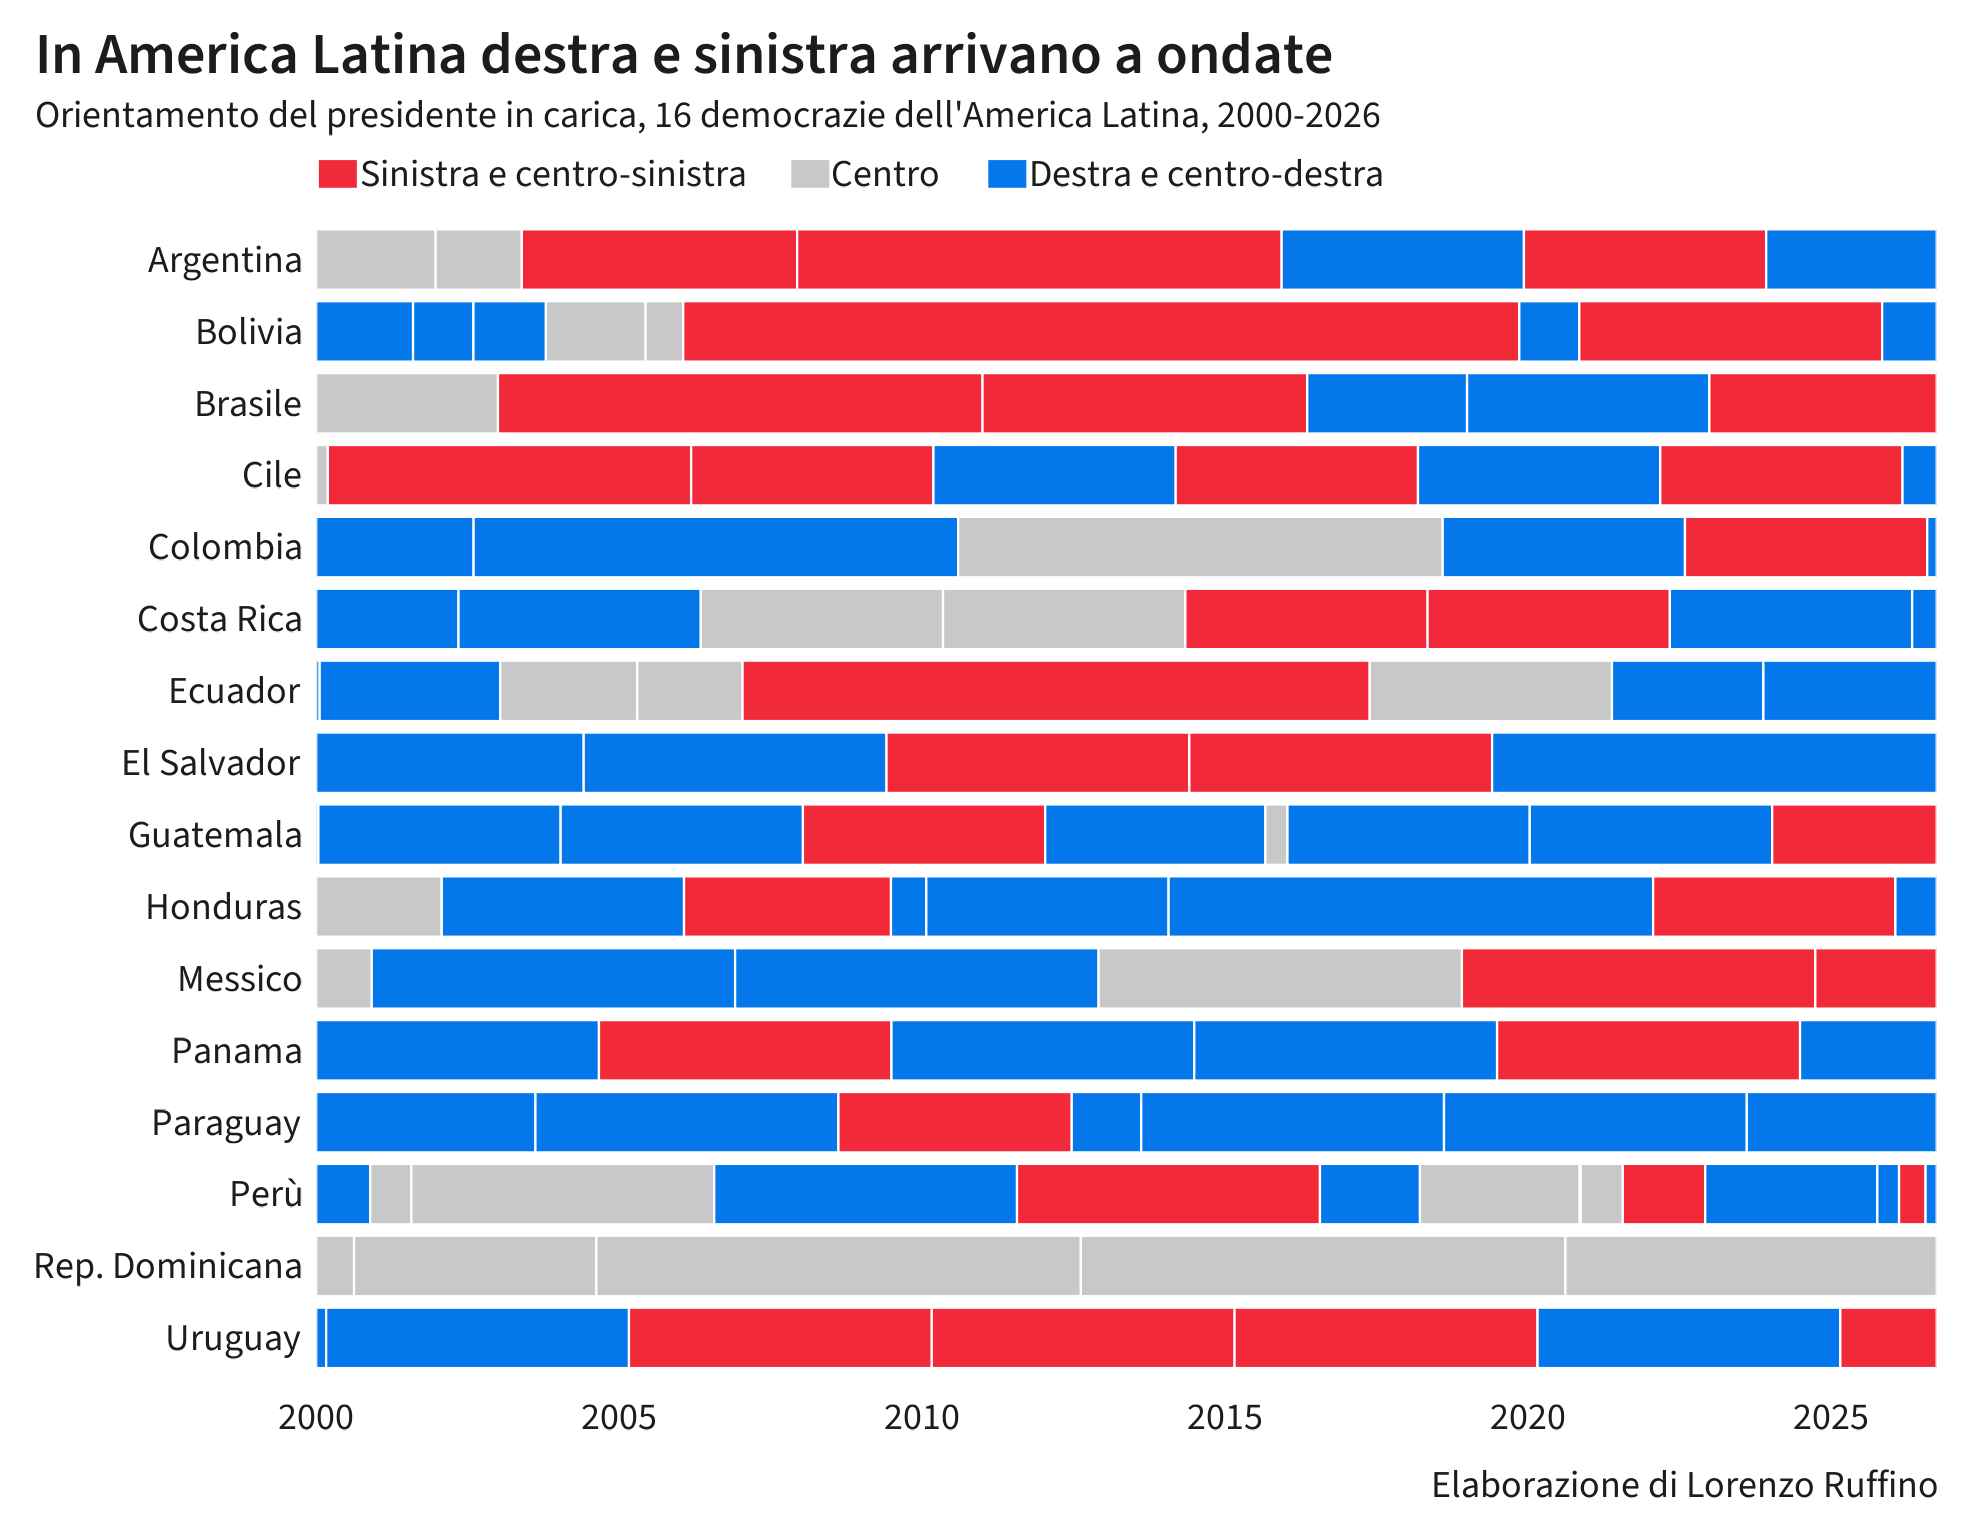

The data file committed next to this chart (first rows):
paese, presidente, inizio, fine, orientamento
Argentina, Fernando de la Rúa, 1999-12-10, 2001-12-21, Centro
Argentina, Eduardo Duhalde (e interim), 2001-12-21, 2003-05-25, Centro
Argentina, Néstor Kirchner, 2003-05-25, 2007-12-10, Sinistra e centro-sinistra
Argentina, Cristina Fernández de Kirchner, 2007-12-10, 2015-12-10, Sinistra e centro-sinistra
Argentina, Mauricio Macri, 2015-12-10, 2019-12-10, Destra e centro-destra
Argentina, Alberto Fernández, 2019-12-10, 2023-12-10, Sinistra e centro-sinistra
Argentina, Javier Milei, 2023-12-10, 2026-10-03, Destra e centro-destra
Bolivia, Hugo Banzer, 1997-08-06, 2001-08-07, Destra e centro-destra
Bolivia, Jorge Quiroga, 2001-08-07, 2002-08-06, Destra e centro-destra
Bolivia, Gonzalo Sánchez de Lozada, 2002-08-06, 2003-10-17, Destra e centro-destra
Bolivia, Carlos Mesa, 2003-10-17, 2005-06-09, Centro
Bolivia, Eduardo Rodríguez Veltzé, 2005-06-09, 2006-01-22, Centro
Bolivia, Evo Morales, 2006-01-22, 2019-11-12, Sinistra e centro-sinistra
Bolivia, Jeanine Áñez, 2019-11-12, 2020-11-08, Destra e centro-destra
Bolivia, Luis Arce, 2020-11-08, 2025-11-08, Sinistra e centro-sinistra
Bolivia, Rodrigo Paz, 2025-11-08, 2026-10-03, Destra e centro-destra
Brasile, Fernando Henrique Cardoso, 1995-01-01, 2003-01-01, Centro
Brasile, Luiz Inácio Lula da Silva, 2003-01-01, 2011-01-01, Sinistra e centro-sinistra
Brasile, Dilma Rousseff, 2011-01-01, 2016-05-12, Sinistra e centro-sinistra
Brasile, Michel Temer, 2016-05-12, 2019-01-01, Destra e centro-destra
Brasile, Jair Bolsonaro, 2019-01-01, 2023-01-01, Destra e centro-destra
Brasile, Luiz Inácio Lula da Silva, 2023-01-01, 2026-10-03, Sinistra e centro-sinistra
Cile, Eduardo Frei Ruiz-Tagle, 1994-03-11, 2000-03-11, Centro
Cile, Ricardo Lagos, 2000-03-11, 2006-03-11, Sinistra e centro-sinistra
Cile, Michelle Bachelet, 2006-03-11, 2010-03-11, Sinistra e centro-sinistra
Cile, Sebastián Piñera, 2010-03-11, 2014-03-11, Destra e centro-destra
Cile, Michelle Bachelet, 2014-03-11, 2018-03-11, Sinistra e centro-sinistra
Cile, Sebastián Piñera, 2018-03-11, 2022-03-11, Destra e centro-destra
Cile, Gabriel Boric, 2022-03-11, 2026-03-11, Sinistra e centro-sinistra
Cile, José Antonio Kast, 2026-03-11, 2026-10-03, Destra e centro-destra
Colombia, Andrés Pastrana, 1998-08-07, 2002-08-07, Destra e centro-destra
Colombia, Álvaro Uribe, 2002-08-07, 2010-08-07, Destra e centro-destra
Colombia, Juan Manuel Santos, 2010-08-07, 2018-08-07, Centro
Colombia, Iván Duque, 2018-08-07, 2022-08-07, Destra e centro-destra
Colombia, Gustavo Petro, 2022-08-07, 2026-08-07, Sinistra e centro-sinistra
Colombia, Abelardo de la Espriella, 2026-08-07, 2026-10-03, Destra e centro-destra
Costa Rica, Miguel Ángel Rodríguez, 1998-05-08, 2002-05-08, Destra e centro-destra
Costa Rica, Abel Pacheco, 2002-05-08, 2006-05-08, Destra e centro-destra
Costa Rica, Óscar Arias, 2006-05-08, 2010-05-08, Centro
Costa Rica, Laura Chinchilla, 2010-05-08, 2014-05-08, Centro
Costa Rica, Luis Guillermo Solís, 2014-05-08, 2018-05-08, Sinistra e centro-sinistra
Costa Rica, Carlos Alvarado, 2018-05-08, 2022-05-08, Sinistra e centro-sinistra
Costa Rica, Rodrigo Chaves, 2022-05-08, 2026-05-08, Destra e centro-destra
Costa Rica, Laura Fernández, 2026-05-08, 2026-10-03, Destra e centro-destra
Ecuador, Jamil Mahuad, 1998-08-10, 2000-01-22, Destra e centro-destra
Ecuador, Gustavo Noboa, 2000-01-22, 2003-01-15, Destra e centro-destra
Ecuador, Lucio Gutiérrez, 2003-01-15, 2005-04-20, Centro
Ecuador, Alfredo Palacio, 2005-04-20, 2007-01-15, Centro
Ecuador, Rafael Correa, 2007-01-15, 2017-05-24, Sinistra e centro-sinistra
Ecuador, Lenín Moreno, 2017-05-24, 2021-05-24, Centro
Ecuador, Guillermo Lasso, 2021-05-24, 2023-11-23, Destra e centro-destra
Ecuador, Daniel Noboa, 2023-11-23, 2026-10-03, Destra e centro-destra
El Salvador, Francisco Flores, 1999-06-01, 2004-06-01, Destra e centro-destra
El Salvador, Antonio Saca, 2004-06-01, 2009-06-01, Destra e centro-destra
El Salvador, Mauricio Funes, 2009-06-01, 2014-06-01, Sinistra e centro-sinistra
El Salvador, Salvador Sánchez Cerén, 2014-06-01, 2019-06-01, Sinistra e centro-sinistra
El Salvador, Nayib Bukele, 2019-06-01, 2026-10-03, Destra e centro-destra
Guatemala, Álvaro Arzú, 1996-01-14, 2000-01-14, Destra e centro-destra
Guatemala, Alfonso Portillo, 2000-01-14, 2004-01-14, Destra e centro-destra
Guatemala, Óscar Berger, 2004-01-14, 2008-01-14, Destra e centro-destra
... 59 more rows
